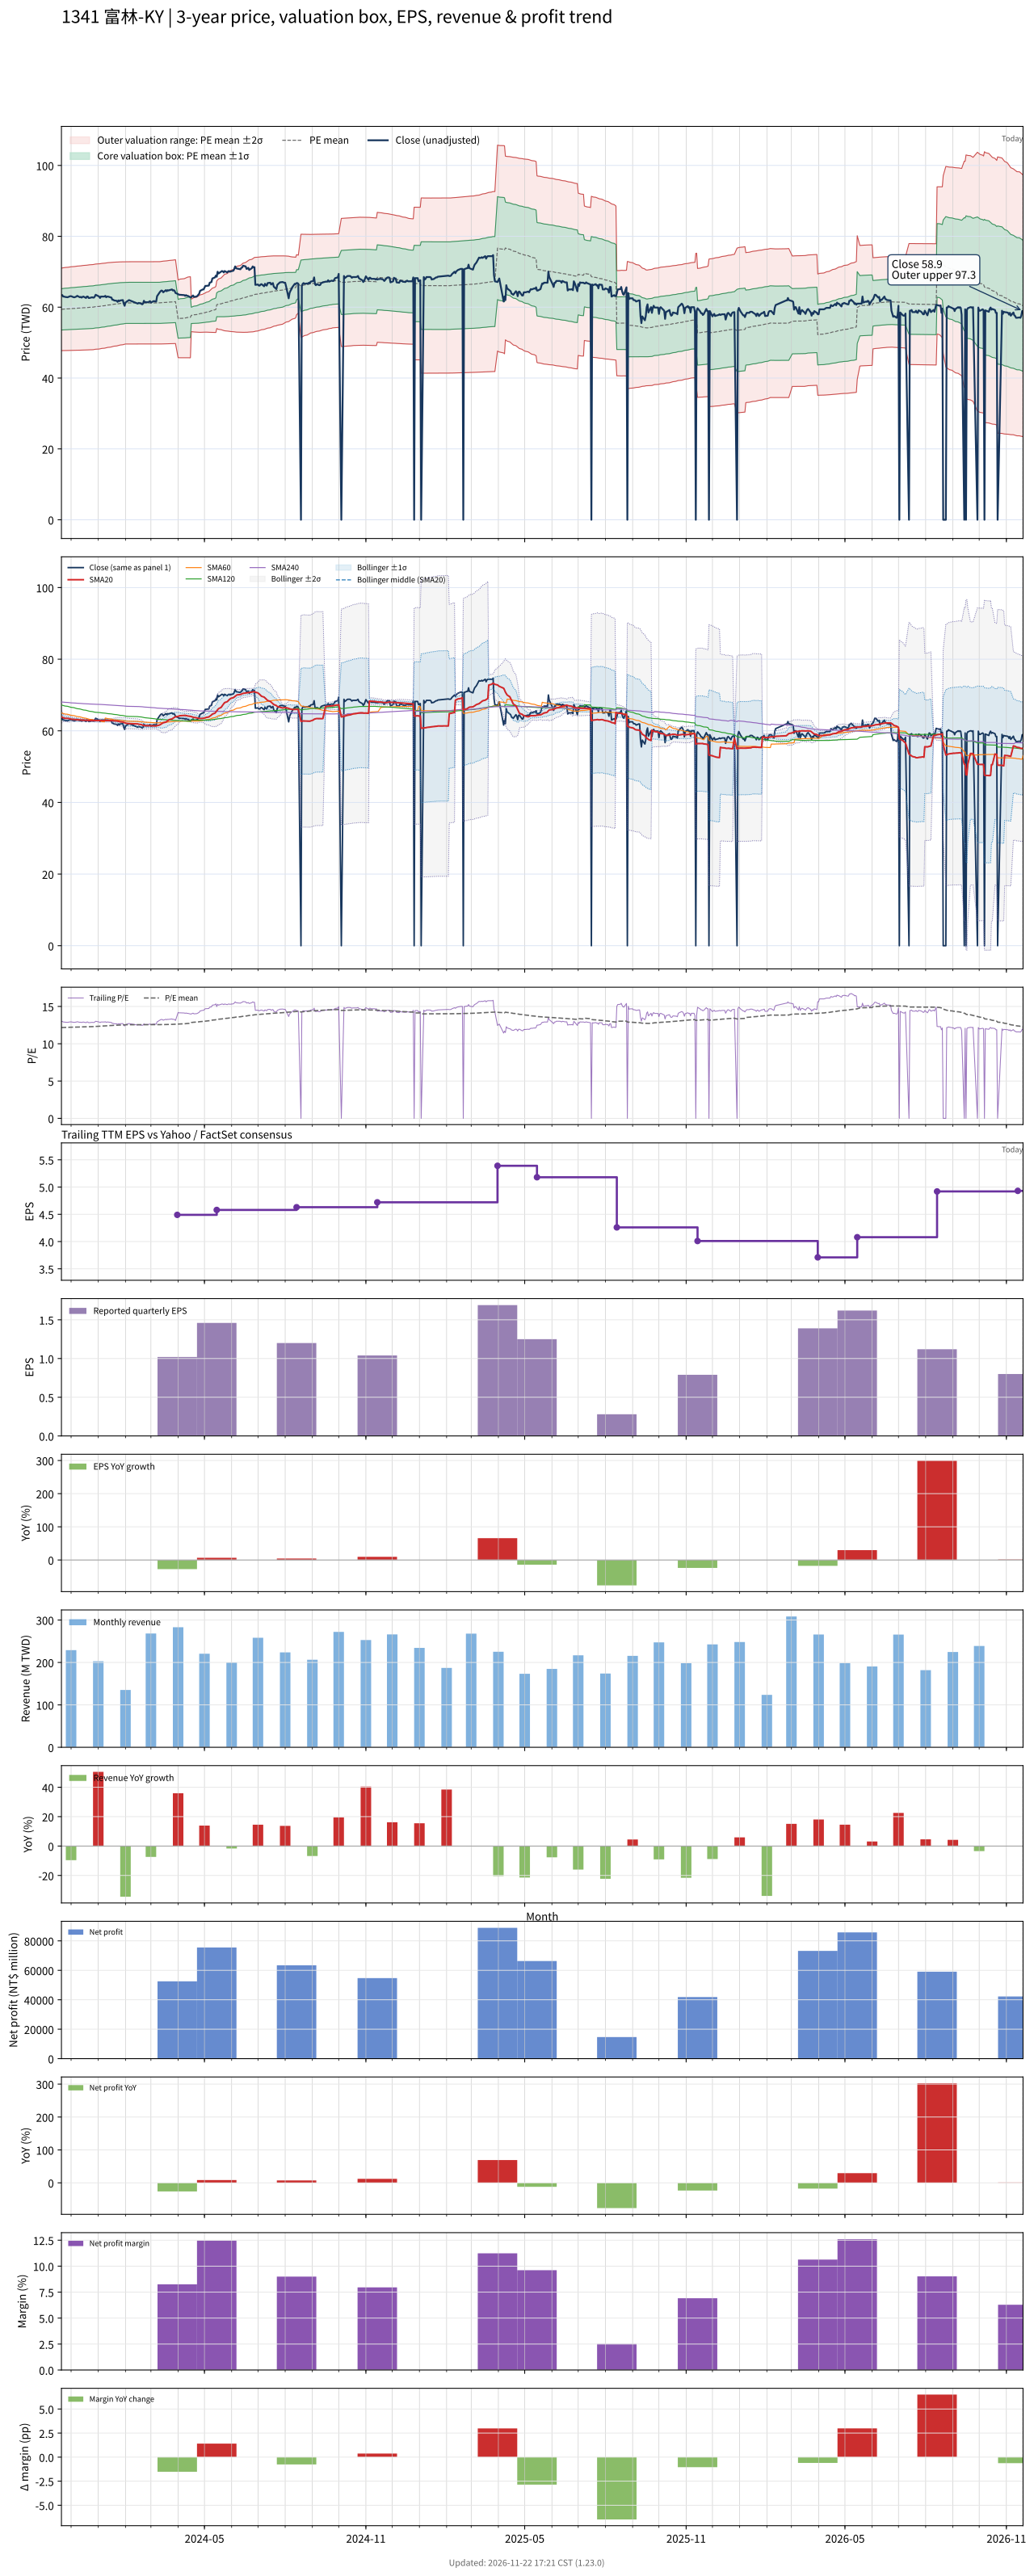

Values plotted in this chart, from the file beside it:
# chart-version: skill-stock-dynamic-val…
date, close, available_date, period_end, eps, ttm_eps, pe, pe_mean, pe_std, price_m2, price_m1, price_mean, price_p1, price_p2, forward_eps, forward_pe, forward_pe_mean, forward_pe_std, forward_price_m2, forward_price_m1, forward_price_mean, forward_price_p1, forward_price_p2, sma20
2023-11-20, 63.4, 2023-11-14, 2023-09-30, 0.95, 4.88, 12.99, 12.17, 1.193, 47.74, 53.56, 59.38, 65.2, 71.02, , , , , , , , , , 63.91
2023-11-21, 63.4, 2023-11-14, 2023-09-30, 0.95, 4.88, 12.99, 12.17, 1.195, 47.74, 53.57, 59.41, 65.24, 71.07, , , , , , , , , , 63.77
2023-11-22, 63, 2023-11-14, 2023-09-30, 0.95, 4.88, 12.91, 12.18, 1.197, 47.75, 53.59, 59.44, 65.28, 71.12, , , , , , , , , , 63.63
2023-11-23, 63, 2023-11-14, 2023-09-30, 0.95, 4.88, 12.91, 12.18, 1.199, 47.76, 53.61, 59.46, 65.31, 71.16, , , , , , , , , , 63.53
2023-11-24, 62.9, 2023-11-14, 2023-09-30, 0.95, 4.88, 12.89, 12.19, 1.201, 47.76, 53.62, 59.48, 65.34, 71.2, , , , , , , , , , 63.48
2023-11-27, 62.8, 2023-11-14, 2023-09-30, 0.95, 4.88, 12.87, 12.19, 1.202, 47.77, 53.64, 59.5, 65.37, 71.24, , , , , , , , , , 63.45
2023-11-28, 62.9, 2023-11-14, 2023-09-30, 0.95, 4.88, 12.89, 12.2, 1.204, 47.78, 53.65, 59.53, 65.4, 71.28, , , , , , , , , , 63.45
2023-11-29, 63, 2023-11-14, 2023-09-30, 0.95, 4.88, 12.91, 12.2, 1.205, 47.79, 53.67, 59.55, 65.43, 71.32, , , , , , , , , , 63.4
2023-11-30, 63.1, 2023-11-14, 2023-09-30, 0.95, 4.88, 12.93, 12.21, 1.207, 47.8, 53.69, 59.58, 65.47, 71.36, , , , , , , , , , 63.33
2023-12-01, 63.1, 2023-11-14, 2023-09-30, 0.95, 4.88, 12.93, 12.21, 1.209, 47.8, 53.7, 59.6, 65.5, 71.4, , , , , , , , , , 63.26
2023-12-04, 62.8, 2023-11-14, 2023-09-30, 0.95, 4.88, 12.87, 12.22, 1.21, 47.81, 53.72, 59.63, 65.53, 71.44, , , , , , , , , , 63.2
2023-12-05, 62.8, 2023-11-14, 2023-09-30, 0.95, 4.88, 12.87, 12.22, 1.212, 47.82, 53.73, 59.65, 65.56, 71.47, , , , , , , , , , 63.16
2023-12-06, 62.9, 2023-11-14, 2023-09-30, 0.95, 4.88, 12.89, 12.23, 1.213, 47.83, 53.75, 59.67, 65.59, 71.51, , , , , , , , , , 63.13
2023-12-07, 63, 2023-11-14, 2023-09-30, 0.95, 4.88, 12.91, 12.23, 1.215, 47.83, 53.76, 59.69, 65.62, 71.55, , , , , , , , , , 63.1
2023-12-08, 63.2, 2023-11-14, 2023-09-30, 0.95, 4.88, 12.95, 12.24, 1.217, 47.84, 53.78, 59.72, 65.65, 71.59, , , , , , , , , , 63.09
2023-12-11, 62.8, 2023-11-14, 2023-09-30, 0.95, 4.88, 12.87, 12.24, 1.218, 47.85, 53.8, 59.74, 65.68, 71.63, , , , , , , , , , 63.05
2023-12-12, 62.9, 2023-11-14, 2023-09-30, 0.95, 4.88, 12.89, 12.25, 1.219, 47.87, 53.82, 59.77, 65.72, 71.67, , , , , , , , , , 63.02
2023-12-13, 62.7, 2023-11-14, 2023-09-30, 0.95, 4.88, 12.85, 12.25, 1.221, 47.88, 53.84, 59.8, 65.75, 71.71, , , , , , , , , , 62.98
2023-12-14, 62.9, 2023-11-14, 2023-09-30, 0.95, 4.88, 12.89, 12.26, 1.222, 47.89, 53.85, 59.81, 65.77, 71.74, , , , , , , , , , 62.98
2023-12-15, 63, 2023-11-14, 2023-09-30, 0.95, 4.88, 12.91, 12.26, 1.223, 47.9, 53.87, 59.84, 65.81, 71.78, , , , , , , , , , 62.98
2023-12-18, 62.6, 2023-11-14, 2023-09-30, 0.95, 4.88, 12.83, 12.27, 1.224, 47.91, 53.89, 59.86, 65.84, 71.81, , , , , , , , , , 62.94
2023-12-19, 63, 2023-11-14, 2023-09-30, 0.95, 4.88, 12.91, 12.27, 1.226, 47.92, 53.91, 59.89, 65.87, 71.85, , , , , , , , , , 62.92
2023-12-20, 63, 2023-11-14, 2023-09-30, 0.95, 4.88, 12.91, 12.28, 1.227, 47.94, 53.93, 59.92, 65.91, 71.89, , , , , , , , , , 62.92
2023-12-21, 62.6, 2023-11-14, 2023-09-30, 0.95, 4.88, 12.83, 12.28, 1.228, 47.96, 53.95, 59.94, 65.94, 71.93, , , , , , , , , , 62.9
2023-12-22, 62.6, 2023-11-14, 2023-09-30, 0.95, 4.88, 12.83, 12.29, 1.229, 47.97, 53.97, 59.96, 65.96, 71.96, , , , , , , , , , 62.88
2023-12-25, 62.8, 2023-11-14, 2023-09-30, 0.95, 4.88, 12.87, 12.29, 1.23, 47.98, 53.98, 59.98, 65.99, 71.99, , , , , , , , , , 62.88
2023-12-26, 62.7, 2023-11-14, 2023-09-30, 0.95, 4.88, 12.85, 12.3, 1.231, 47.99, 54, 60.01, 66.02, 72.02, , , , , , , , , , 62.88
2023-12-27, 62.7, 2023-11-14, 2023-09-30, 0.95, 4.88, 12.85, 12.31, 1.231, 48.03, 54.04, 60.05, 66.06, 72.07, , , , , , , , , , 62.86
2023-12-28, 63, 2023-11-14, 2023-09-30, 0.95, 4.88, 12.91, 12.32, 1.231, 48.08, 54.09, 60.1, 66.11, 72.12, , , , , , , , , , 62.85
2023-12-29, 63.5, 2023-11-14, 2023-09-30, 0.95, 4.88, 13.01, 12.33, 1.232, 48.13, 54.14, 60.15, 66.16, 72.17, , , , , , , , , , 62.88
2024-01-02, 63, 2023-11-14, 2023-09-30, 0.95, 4.88, 12.91, 12.34, 1.231, 48.19, 54.2, 60.2, 66.21, 72.22, , , , , , , , , , 62.88
2024-01-03, 62.6, 2023-11-14, 2023-09-30, 0.95, 4.88, 12.83, 12.35, 1.23, 48.25, 54.25, 60.25, 66.26, 72.26, , , , , , , , , , 62.88
2024-01-04, 63, 2023-11-14, 2023-09-30, 0.95, 4.88, 12.91, 12.36, 1.23, 48.3, 54.3, 60.3, 66.31, 72.31, , , , , , , , , , 62.88
2024-01-05, 63, 2023-11-14, 2023-09-30, 0.95, 4.88, 12.91, 12.37, 1.229, 48.36, 54.36, 60.36, 66.35, 72.35, , , , , , , , , , 62.88
2024-01-08, 63, 2023-11-14, 2023-09-30, 0.95, 4.88, 12.91, 12.38, 1.228, 48.42, 54.41, 60.4, 66.4, 72.39, , , , , , , , , , 62.87
2024-01-09, 63.2, 2023-11-14, 2023-09-30, 0.95, 4.88, 12.95, 12.39, 1.228, 48.47, 54.47, 60.46, 66.45, 72.44, , , , , , , , , , 62.89
2024-01-10, 62.8, 2023-11-14, 2023-09-30, 0.95, 4.88, 12.87, 12.4, 1.227, 48.53, 54.52, 60.5, 66.49, 72.48, , , , , , , , , , 62.88
2024-01-11, 63, 2023-11-14, 2023-09-30, 0.95, 4.88, 12.91, 12.41, 1.226, 48.59, 54.57, 60.56, 66.54, 72.52, , , , , , , , , , 62.9
2024-01-12, 63, 2023-11-14, 2023-09-30, 0.95, 4.88, 12.91, 12.42, 1.225, 48.65, 54.63, 60.61, 66.58, 72.56, , , , , , , , , , 62.91
2024-01-15, 62.8, 2023-11-14, 2023-09-30, 0.95, 4.88, 12.87, 12.43, 1.223, 48.72, 54.69, 60.66, 66.63, 72.59, , , , , , , , , , 62.9
2024-01-16, 62.7, 2023-11-14, 2023-09-30, 0.95, 4.88, 12.85, 12.44, 1.221, 48.79, 54.75, 60.71, 66.67, 72.63, , , , , , , , , , 62.9
2024-01-17, 62.1, 2023-11-14, 2023-09-30, 0.95, 4.88, 12.73, 12.45, 1.219, 48.86, 54.81, 60.76, 66.7, 72.65, , , , , , , , , , 62.85
2024-01-18, 62.1, 2023-11-14, 2023-09-30, 0.95, 4.88, 12.73, 12.46, 1.216, 48.93, 54.87, 60.8, 66.74, 72.67, , , , , , , , , , 62.81
2024-01-19, 61.9, 2023-11-14, 2023-09-30, 0.95, 4.88, 12.68, 12.47, 1.214, 48.99, 54.92, 60.84, 66.77, 72.7, , , , , , , , , , 62.77
2024-01-22, 61.8, 2023-11-14, 2023-09-30, 0.95, 4.88, 12.66, 12.48, 1.212, 49.06, 54.97, 60.89, 66.8, 72.72, , , , , , , , , , 62.73
2024-01-23, 61.5, 2023-11-14, 2023-09-30, 0.95, 4.88, 12.6, 12.48, 1.21, 49.12, 55.02, 60.93, 66.83, 72.73, , , , , , , , , , 62.67
2024-01-24, 61.9, 2023-11-14, 2023-09-30, 0.95, 4.88, 12.68, 12.49, 1.207, 49.19, 55.08, 60.97, 66.86, 72.75, , , , , , , , , , 62.63
2024-01-25, 61.7, 2023-11-14, 2023-09-30, 0.95, 4.88, 12.64, 12.5, 1.205, 49.25, 55.13, 61.01, 66.89, 72.77, , , , , , , , , , 62.58
2024-01-26, 61.9, 2023-11-14, 2023-09-30, 0.95, 4.88, 12.68, 12.51, 1.202, 49.32, 55.19, 61.05, 66.92, 72.78, , , , , , , , , , 62.52
2024-01-29, 62, 2023-11-14, 2023-09-30, 0.95, 4.88, 12.7, 12.52, 1.199, 49.4, 55.25, 61.1, 66.95, 72.8, , , , , , , , , , 62.45
2024-01-30, 61, 2023-11-14, 2023-09-30, 0.95, 4.88, 12.5, 12.53, 1.196, 49.47, 55.3, 61.14, 66.97, 72.81, , , , , , , , , , 62.35
2024-01-31, 60.4, 2023-11-14, 2023-09-30, 0.95, 4.88, 12.38, 12.53, 1.193, 49.53, 55.35, 61.17, 66.99, 72.81, , , , , , , , , , 62.24
2024-02-01, 61.3, 2023-11-14, 2023-09-30, 0.95, 4.88, 12.56, 12.54, 1.189, 49.61, 55.41, 61.21, 67.01, 72.82, , , , , , , , , , 62.16
2024-02-02, 61.5, 2023-11-14, 2023-09-30, 0.95, 4.88, 12.6, 12.54, 1.189, 49.61, 55.41, 61.21, 67.01, 72.82, , , , , , , , , , 62.08
2024-02-05, 62, 2023-11-14, 2023-09-30, 0.95, 4.88, 12.7, 12.54, 1.189, 49.61, 55.41, 61.21, 67.02, 72.82, , , , , , , , , , 62.03
2024-02-15, 61, 2023-11-14, 2023-09-30, 0.95, 4.88, 12.5, 12.54, 1.189, 49.6, 55.41, 61.21, 67.01, 72.82, , , , , , , , , , 61.92
2024-02-16, 61.2, 2023-11-14, 2023-09-30, 0.95, 4.88, 12.54, 12.54, 1.189, 49.6, 55.4, 61.21, 67.01, 72.81, , , , , , , , , , 61.84
2024-02-19, 61, 2023-11-14, 2023-09-30, 0.95, 4.88, 12.5, 12.54, 1.189, 49.6, 55.4, 61.2, 67.01, 72.81, , , , , , , , , , 61.74
2024-02-20, 60.8, 2023-11-14, 2023-09-30, 0.95, 4.88, 12.46, 12.54, 1.189, 49.59, 55.39, 61.19, 67, 72.8, , , , , , , , , , 61.63
... 669 more rows
